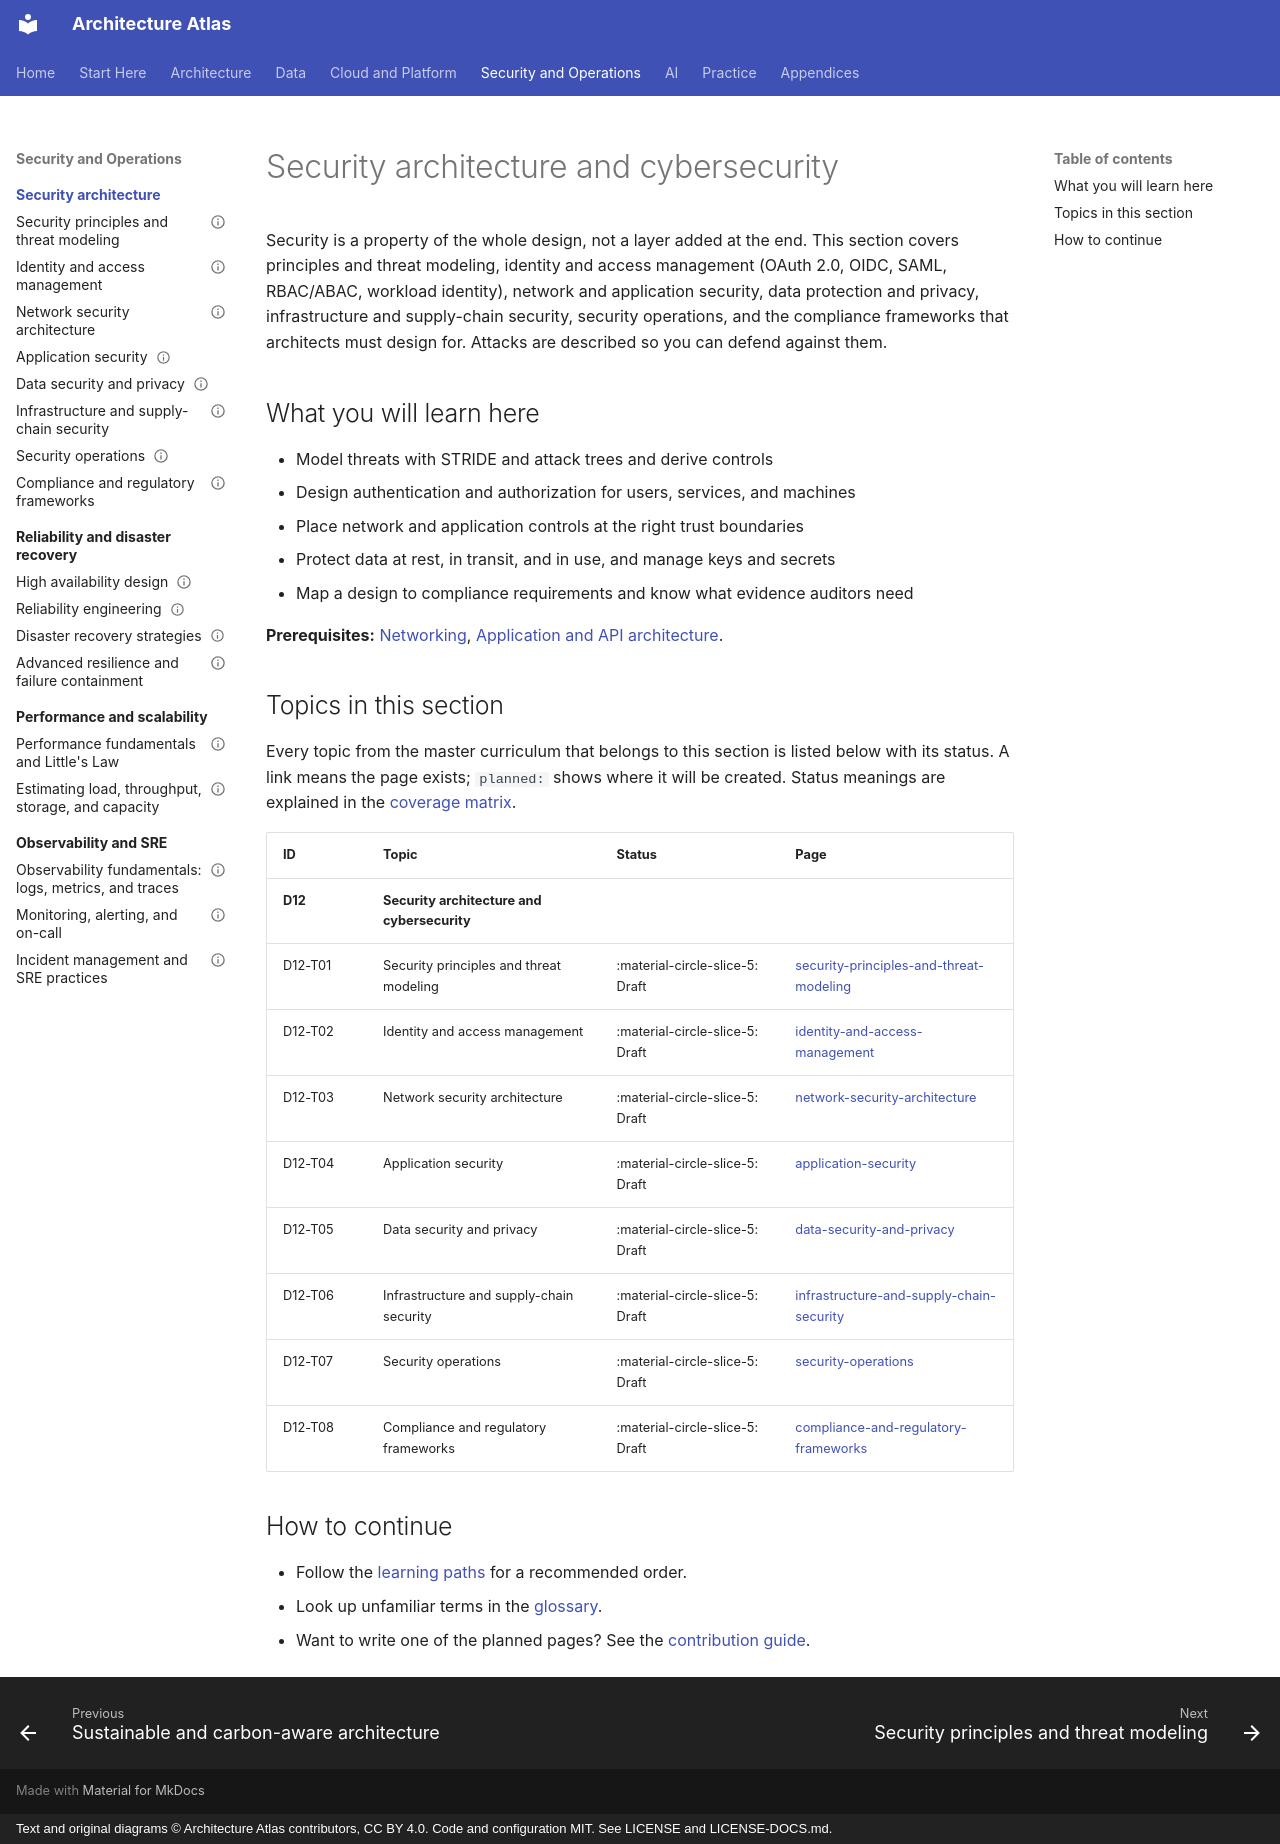

repository: vinay9354/architecture-atlas · page: security-architecture/index.html · generator: mkdocs · copyright: Text and original diagrams © Architecture Atlas contributors, CC BY 4.0. Code and configuration MIT. See LICENSE and LICENSE-DOCS.md.

---
title: Security architecture and cybersecurity
description: "Security is a property of the whole design, not a layer added at the end. This section covers."
---

# Security architecture and cybersecurity

Security is a property of the whole design, not a layer added at the end. This section covers
principles and threat modeling, identity and access management (OAuth 2.0, OIDC, SAML, RBAC/ABAC,
workload identity), network and application security, data protection and privacy, infrastructure
and supply-chain security, security operations, and the compliance frameworks that architects must
design for. Attacks are described so you can defend against them.

## What you will learn here

- Model threats with STRIDE and attack trees and derive controls
- Design authentication and authorization for users, services, and machines
- Place network and application controls at the right trust boundaries
- Protect data at rest, in transit, and in use, and manage keys and secrets
- Map a design to compliance requirements and know what evidence auditors need

**Prerequisites:** [Networking](../networking/index.md), [Application and API architecture](../application-and-api-architecture/index.md).

## Topics in this section

Every topic from the master curriculum that belongs to this section is listed below with its
status. A link means the page exists; `planned:` shows where it will be created. Status meanings
are explained in the [coverage matrix](../appendices/coverage-matrix.md).

<!-- coverage:start -->
| ID | Topic | Status | Page |
|---|---|---|---|
| **D12** | **Security architecture and cybersecurity** | | |
| D12-T01 | Security principles and threat modeling | :material-circle-slice-5: Draft | [security-principles-and-threat-modeling](security-principles-and-threat-modeling.md) |
| D12-T02 | Identity and access management | :material-circle-slice-5: Draft | [identity-and-access-management](identity-and-access-management.md) |
| D12-T03 | Network security architecture | :material-circle-slice-5: Draft | [network-security-architecture](network-security-architecture.md) |
| D12-T04 | Application security | :material-circle-slice-5: Draft | [application-security](application-security.md) |
| D12-T05 | Data security and privacy | :material-circle-slice-5: Draft | [data-security-and-privacy](data-security-and-privacy.md) |
| D12-T06 | Infrastructure and supply-chain security | :material-circle-slice-5: Draft | [infrastructure-and-supply-chain-security](infrastructure-and-supply-chain-security.md) |
| D12-T07 | Security operations | :material-circle-slice-5: Draft | [security-operations](security-operations.md) |
| D12-T08 | Compliance and regulatory frameworks | :material-circle-slice-5: Draft | [compliance-and-regulatory-frameworks](compliance-and-regulatory-frameworks.md) |
<!-- coverage:end -->

## How to continue

- Follow the [learning paths](../start-here/learning-path.md) for a recommended order.
- Look up unfamiliar terms in the [glossary](../start-here/glossary.md).
- Want to write one of the planned pages? See the
  [contribution guide](https://github.com/vinay9354/architecture-atlas/blob/main/CONTRIBUTING.md).
